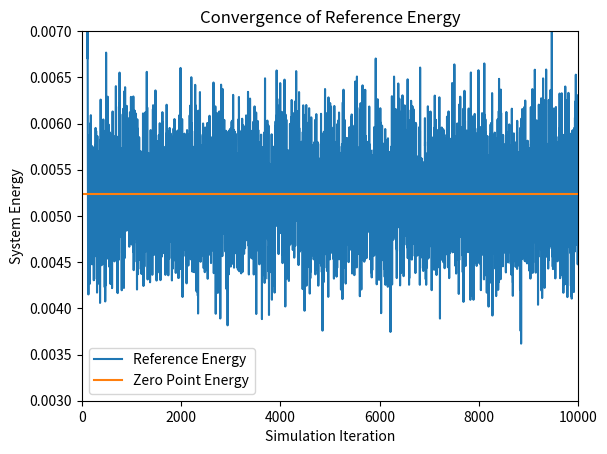
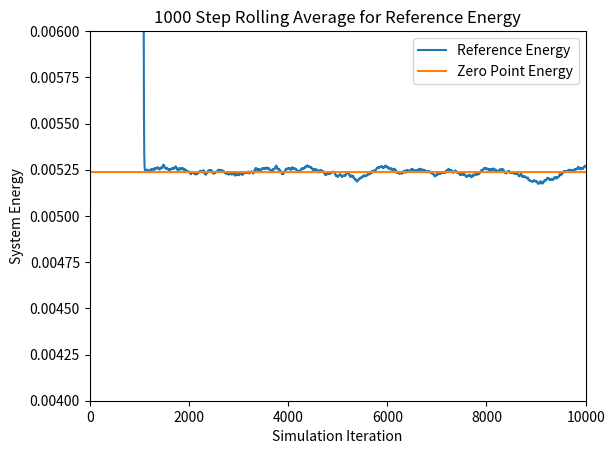
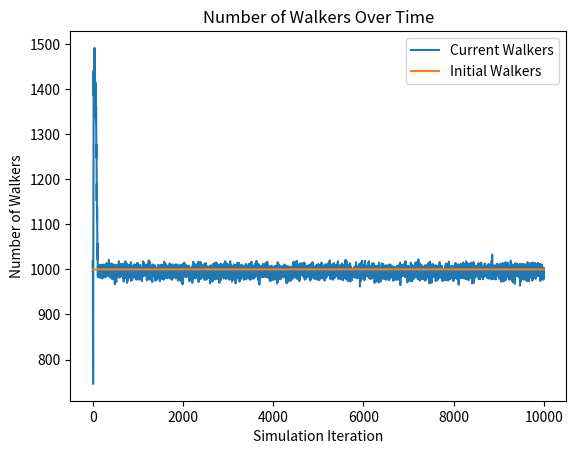
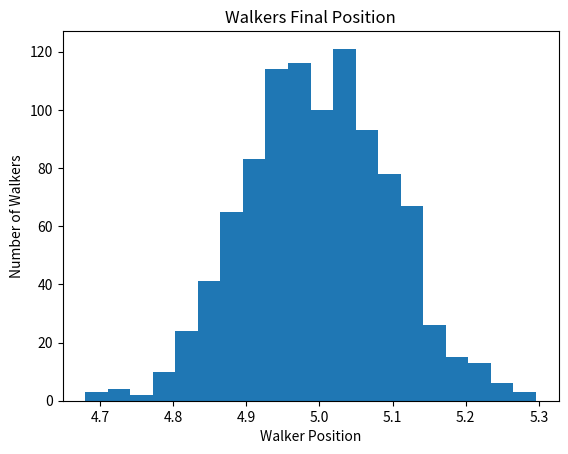
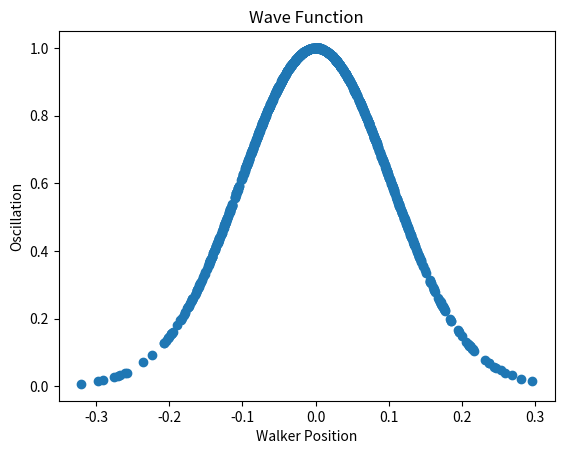

Generate these figures, in order, with matplotlib:
# [redacted]
# [redacted]
# Diffusion Monte Carlo (DMC) Simulation
# Script Style
# Goal: approximate Schrodinger Equation for 2 or more atoms
# This implementation uses a modified 1 dimensional system, now in 6 dimensions,
#to simulate 2 atoms in 3D space. This has been updated from the first #simulation to account for the facct that each walker is now 6 

# Imports
import numpy as np
import matplotlib.pyplot as plt

#######################################################################################
# Initial Constants

# Time step
dt = 10

# simulation length
sim_length = 10000

# number of time steps for rolling average calculation
n = 1000


# number of initial walkers
n_walkers = 1000

# Equilibrium position of the system in atomic units
equilibrium_position = 5

# Dimensions in system. Two walkers is 6 dimensional as it takes 6 coordinates to
# simulate the walker in 3 space
system_dimensions = 6



# spring constant
k = 1.0

# Mass of an electron
electron_mass = 9.10938970000e-28
# avogadro's constant
avogadro = 6.02213670000e+23

# g/mol
mass_of_atom = 10


# calculate the reduced mass of the system
atomic_mass = (mass_of_atom / (avogadro * electron_mass) )
reduced_mass = (atomic_mass * atomic_mass) / (atomic_mass + atomic_mass)

# get a uniform distribution about the equilibrium position
walkers = equilibrium_position + (np.random.rand(n_walkers, system_dimensions) - 0.5)

# constant for covergence of reference energy
h = 1

# calculate the convergence reference energy based on the given equation.
ref_converge_num = .5*h*np.sqrt(k/reduced_mass)


# create reference energy array for plotting
reference_energy = np.zeros(sim_length)
reference_converge = (np.zeros(sim_length) + 1) * ref_converge_num

# create walker num array for plotting
num_walkers = np.zeros(sim_length)
init_walkers = (np.zeros(sim_length) + 1 )* n_walkers

#######################################################################################
# Simulation

# calculate the potential energy of a walker based on its distance from the equilibrium position of the system
def potential_energy(x):
    # calculate the distance in 3D space between the two atoms in each walker
    distance = np.sqrt( (x[:,0]-x[:,3])**2 + (x[:,1]-x[:,4])**2 + (x[:,2]-x[:,5])**2)
    return .5 * k * (distance - equilibrium_position)**2
	
# simulation loop
for i in range(sim_length):
    # calculate the reference energy
    # based on the average of all the potential energies of the system
    # adjusted by a statistical value to account for very large 
    # or very small populations of walkers
    reference_energy[i] = np.mean( potential_energy(walkers) ) \
        + (1.0 - (walkers.shape[0] / n_walkers) ) / ( 2.0*dt )

	
    # collect the current number of walkers for plotting purposes
    num_walkers[i] = walkers.shape[0]
    
	
	
    # picks from a normal distribution about 0 in the range sqrt(dt/mass) of the atom
    # recall in the model of a harmonic oscillator, only the reduced mass matters
    # add these randomized propogation lengths to each walker
    propogation_lengths = np.random.normal(0, np.sqrt(dt/atomic_mass), \
        (walkers.shape[0], system_dimensions))
    walkers = walkers + propogation_lengths
	
	
    
    # calculate the new potential energies of each walker in the system
    # returns an array of floats, one per walker
    potential_energies = potential_energy(walkers)

    
    # picks from a uniform distribution in range [0,1) for each walker in the system
    # used to calculate the chance of a walker being deleted or replicated 
    thresholds = np.random.rand(walkers.shape[0])
	
	
	
    # calculates probability of a walker to be deleted
    # notice that this is calculated for every walker in the system
    # regardless of the potential energy of the walker
    # Notice that this is actually the probability that a walker surives
    prob_delete = np.exp(-(potential_energies-reference_energy[i])*dt)

    # Takes prob_delete and normalizes it to the probability of replication
    # Notice that in the model these differ by -1
    prob_replicate = prob_delete - 1

	
	
    # calculate which walkers actually have the necessary potential energies to merit 
    # deletion or replication
    # these two arrays are not mutally exclusive, but below they are pointwise AND 
    # with mutually exclusive energy statements to ensure that no walker will get
    # both replicated and deleted at the same time
    to_delete = prob_delete < thresholds
    to_replicate = prob_replicate > thresholds
    
	
	
    # use pointwise multiplication with the walkers array with:
    # (if the potential energy is greater than the reference energy 
    # AND the walker has probability deleted)
    # then boolean array should be a 1. Invert this and multiply with walkers 
    # to get the non-zero positions of the walkers
    # that should remain_after_delete
    delete_walkers = np.invert( (potential_energies > reference_energy[i]) * to_delete )
	
	
	
    # Truncates a shallow copy of the walkers array to store all the walkers 
    # that were not deleted
    # delete_walkers > 0 is an ndarray of booleans
    remain_after_delete = walkers[delete_walkers > 0]
	
	
    # (if the potential energy is less than the reference energy 
    # AND the walker should be replicated) 
    # then the value in the boolean array should be a 1. Multiplying this by walkers 
    # gives the non-zero positions of the walkers
    # that should be replicated
    replicate_walkers = (potential_energies < reference_energy[i]) * to_replicate
	
	
    # Truncates a shallow copy of the walkres array to store only 
    # the walkers to be replicated
    # repiclate_walkres > 0 is an ndarray of booleans
    replications = walkers[replicate_walkers > 0]
	
	
    # concatenating the remaining after deletion and replications array gives exactly 
    # the walkers that weren't deleted (most of which were replicated)
    # note that if the walker was not replicated, it still appears in the 
    # remains after deletion array, effectively encompassing
    # the case where the threshold is equal to the probability of deletion or replication
    # However, due to the stochastic nature of the system, this is unlikely to happen
    walkers = np.append(remain_after_delete, replications, axis=0)

#########################################################################################
# Output
	
# calculate the rolling average for n time steps
ref_rolling_avg = np.zeros(sim_length)
for i in range(sim_length):
    # if i less than n, cannot calculate rolling average over the last n time steps
    if i < n:
        for j in range(i):
            ref_rolling_avg[i] = ( ref_rolling_avg[i] - ( ref_rolling_avg[i] / (j+1) ) ) \
                + (reference_energy[i-j] / (j+1) )
    else: 
        # calculate the rolling average by looping over the past n time steps 
        for j in range(n):
            ref_rolling_avg[i] = ( ref_rolling_avg[i] - ( ref_rolling_avg[i] / (j+1) ) ) \
                + ( reference_energy[i-j] / (j+1) )

			

# calculate the distance between the two atoms to be used in the histogram	
distance = np.sqrt( (walkers[:,0]-walkers[:,3])**2 + (walkers[:,1]-walkers[:,4])**2 + (walkers[:,2]-walkers[:,5])**2)



# plotting reference energy converging to zero-point energy
plt.figure(1)
plt.plot(reference_energy, label= 'Reference Energy')
plt.plot(reference_converge, label= 'Zero Point Energy')
plt.axis([0,sim_length,.003,.007])
plt.xlabel('Simulation Iteration')
plt.ylabel('System Energy')
plt.title('Convergence of Reference Energy')
plt.legend()

# plotting the rolling average of the reference energy converging to zero-point energy
plt.figure(2)
plt.plot(ref_rolling_avg, label= 'Reference Energy')
plt.plot(reference_converge, label = 'Zero Point Energy')
plt.axis([0,sim_length,.004,.006])
plt.xlabel('Simulation Iteration')
plt.ylabel('System Energy')
plt.title(str(n) + ' Step Rolling Average for Reference Energy')
plt.legend()

# plotting number of walkers over time
plt.figure(3)
plt.plot(num_walkers, label='Current Walkers')
plt.plot(init_walkers, label='Initial Walkers')
plt.xlabel('Simulation Iteration')
plt.ylabel('Number of Walkers')
plt.title('Number of Walkers Over Time')
plt.legend()

# plot histogram of walkers at final iteration
plt.figure(4)
plt.hist(distance, bins=20)
plt.xlabel('Walker Position')
plt.ylabel('Number of Walkers')
plt.title('Walkers Final Position')

# Normalization constant
N = 1
# plot wave function
plt.figure(5)
plt.scatter((distance-equilibrium_position), N * np.exp(-(distance-equilibrium_position)**2 * np.sqrt(k * reduced_mass) / 2))
plt.xlabel('Walker Position')
plt.ylabel('Oscillation')
plt.title('Wave Function')


plt.show()

